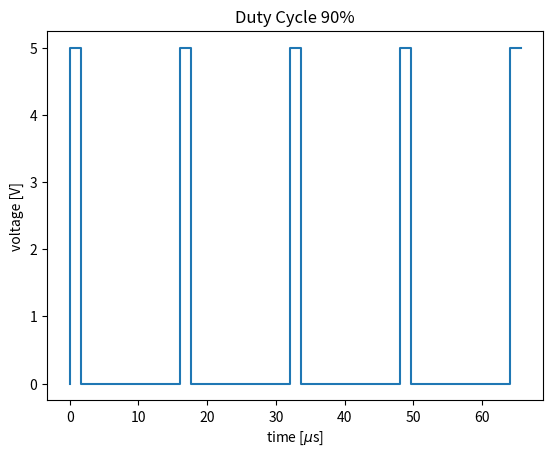

Here is the Python script that generated this plot:
import numpy as np
import time
import sys
from io import StringIO
import matplotlib.pyplot as plt

x=np.arange(10)
V = (x%2)*5

n=100
y = np.zeros(10)
y[x%2 == 0]=x[x%2 == 0]
y[x%2 != 0] = x[x%2 == 0] +(1*255/10) *2/255
y = y*8
plt.step(y,V)
plt.xlabel('time [$\mu$s]')
plt.ylabel('voltage [V]')
plt.title ('Duty Cycle 90%')
plt.savefig('duty90.png')

